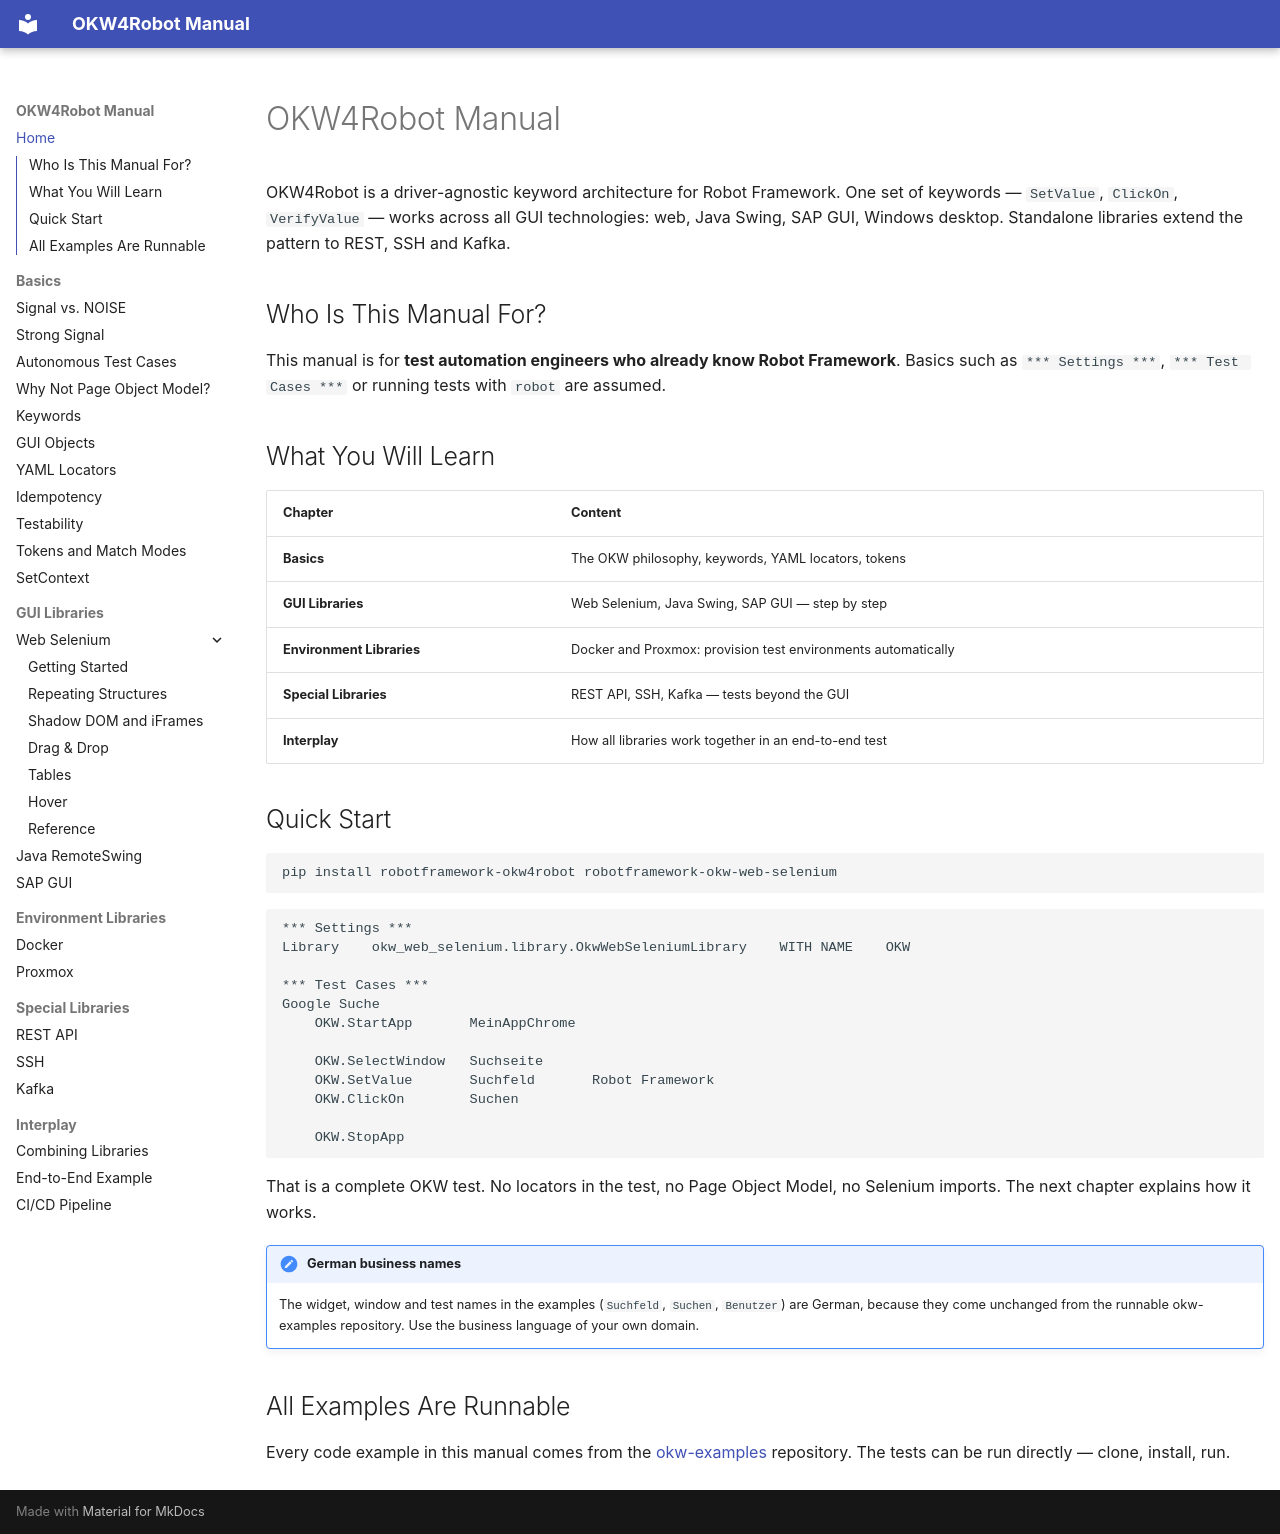

repository: Hrabovszki1023/okw-examples · page: index.html · generator: mkdocs

---
source_hash: 95d43bb3f533
---

# OKW4Robot Manual

OKW4Robot is a driver-agnostic keyword architecture for Robot Framework.
One set of keywords — `SetValue`, `ClickOn`, `VerifyValue` — works across
all GUI technologies: web, Java Swing, SAP GUI, Windows desktop.
Standalone libraries extend the pattern to REST, SSH and Kafka.

## Who Is This Manual For?

This manual is for **test automation engineers who already know Robot
Framework**. Basics such as `*** Settings ***`, `*** Test Cases ***` or
running tests with `robot` are assumed.

## What You Will Learn

| Chapter | Content |
|---|---|
| **Basics** | The OKW philosophy, keywords, YAML locators, tokens |
| **GUI Libraries** | Web Selenium, Java Swing, SAP GUI — step by step |
| **Environment Libraries** | Docker and Proxmox: provision test environments automatically |
| **Special Libraries** | REST API, SSH, Kafka — tests beyond the GUI |
| **Interplay** | How all libraries work together in an end-to-end test |

## Quick Start

```bash
pip install robotframework-okw4robot robotframework-okw-web-selenium
```

```robot
*** Settings ***
Library    okw_web_selenium.library.OkwWebSeleniumLibrary    WITH NAME    OKW

*** Test Cases ***
Google Suche
    OKW.StartApp       MeinAppChrome

    OKW.SelectWindow   Suchseite
    OKW.SetValue       Suchfeld       Robot Framework
    OKW.ClickOn        Suchen

    OKW.StopApp
```

That is a complete OKW test. No locators in the test, no Page Object
Model, no Selenium imports. The next chapter explains how it works.

!!! note "German business names"
    The widget, window and test names in the examples (`Suchfeld`,
    `Suchen`, `Benutzer`) are German, because they come unchanged from
    the runnable okw-examples repository. Use the business language of
    your own domain.

## All Examples Are Runnable

Every code example in this manual comes from the
[okw-examples](https://github.com/Hrabovszki1023/okw-examples) repository.
The tests can be run directly — clone, install, run.
